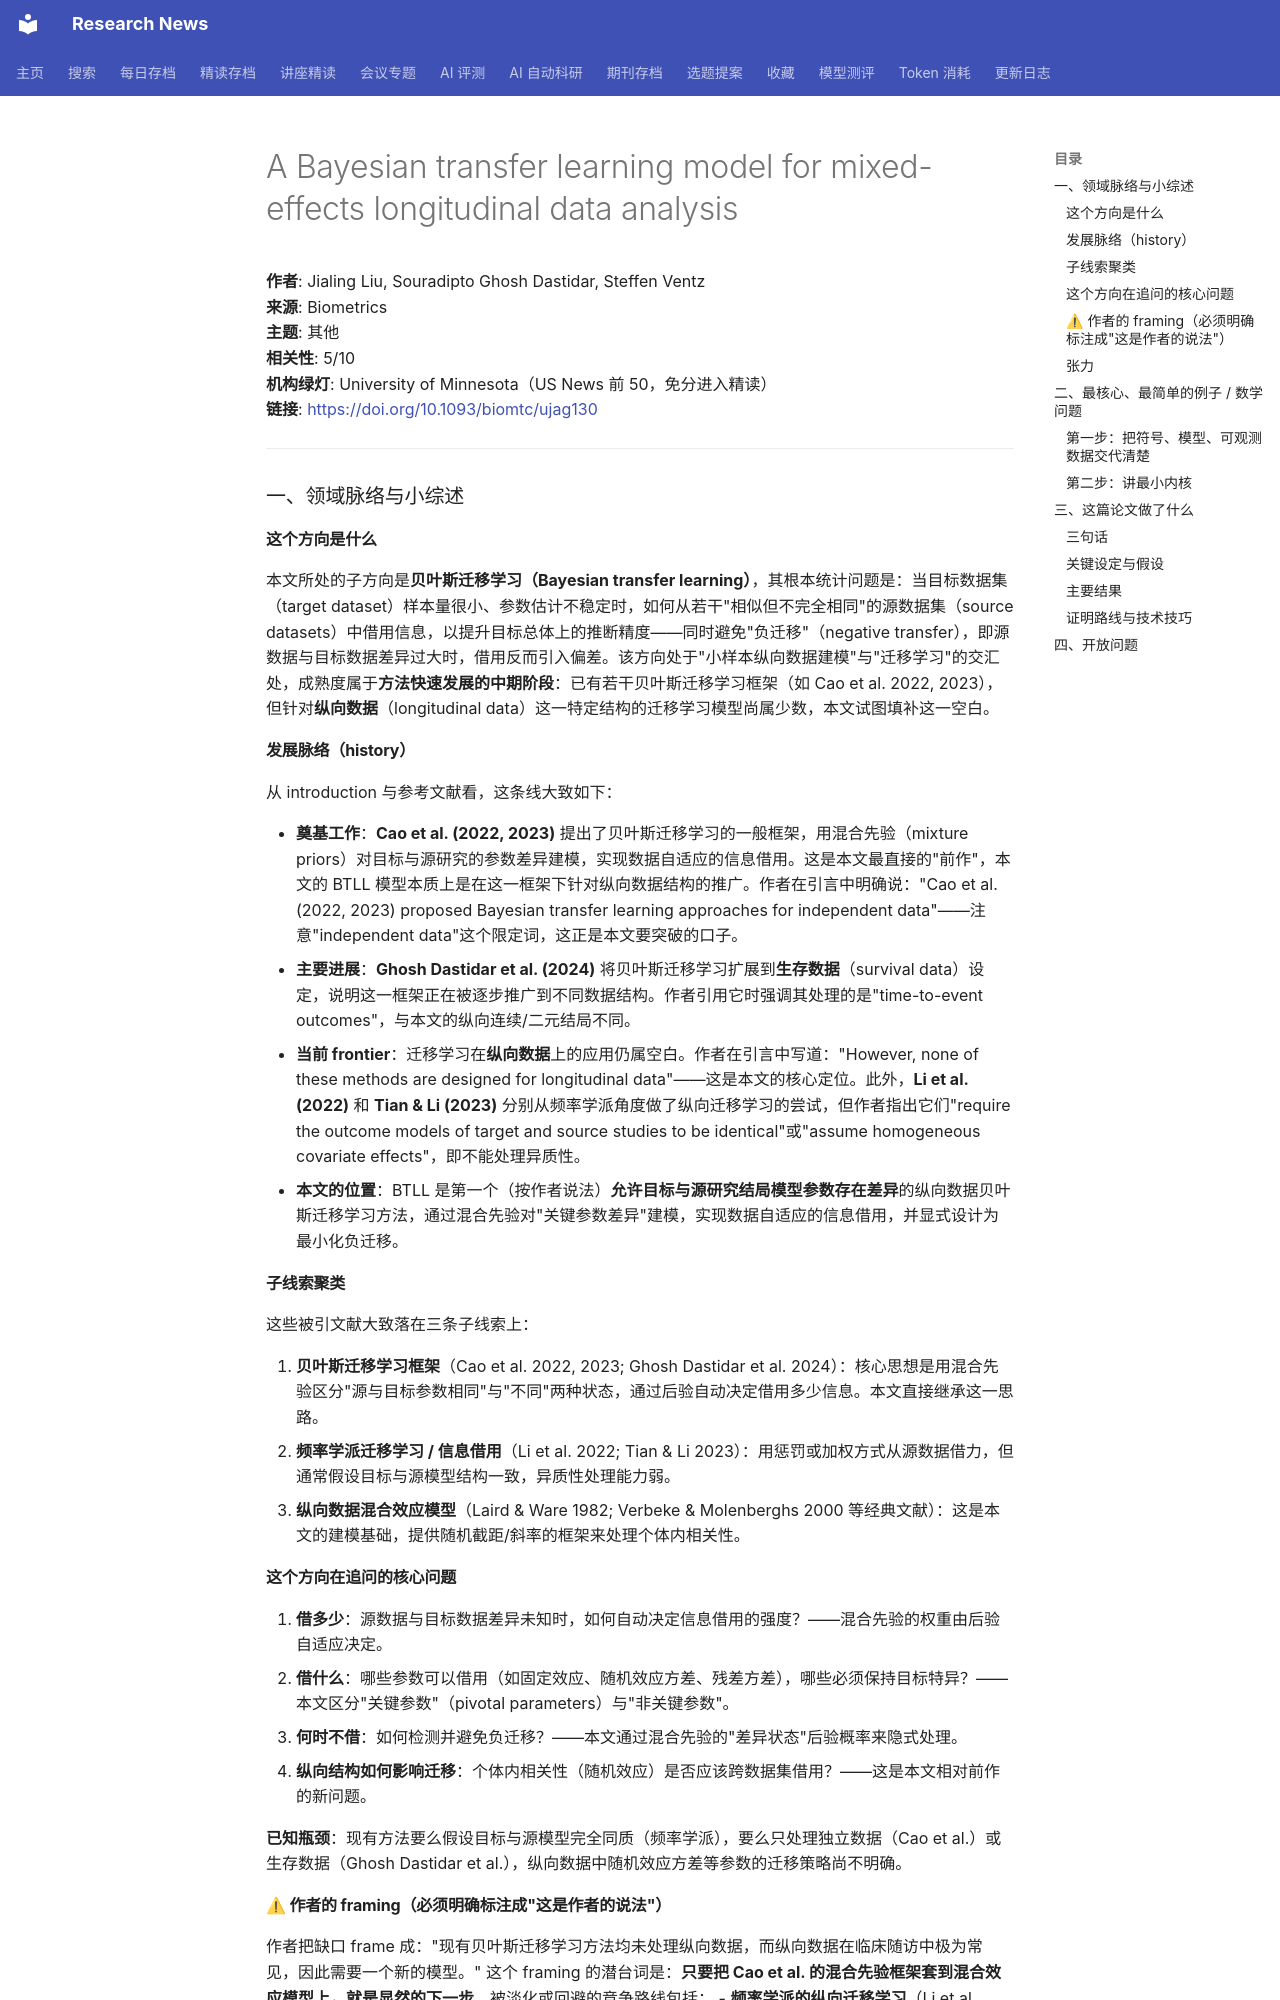

repository: cxy0714/research-news · page: deep_reads/2026-10-10-10.1093_biomtc_ujag130/index.html · generator: mkdocs

# A Bayesian transfer learning model for mixed-effects longitudinal data analysis

**作者**: Jialing Liu, Souradipto Ghosh Dastidar, Steffen Ventz  
**来源**: Biometrics  
**主题**: 其他  
**相关性**: 5/10  
**机构绿灯**: University of Minnesota（US News 前 50，免分进入精读）  
**链接**: <https://doi.org/10.1093/biomtc/ujag130>

---

### 一、领域脉络与小综述

#### 这个方向是什么

本文所处的子方向是**贝叶斯迁移学习（Bayesian transfer learning）**，其根本统计问题是：当目标数据集（target dataset）样本量很小、参数估计不稳定时，如何从若干"相似但不完全相同"的源数据集（source datasets）中借用信息，以提升目标总体上的推断精度——同时避免"负迁移"（negative transfer），即源数据与目标数据差异过大时，借用反而引入偏差。该方向处于"小样本纵向数据建模"与"迁移学习"的交汇处，成熟度属于**方法快速发展的中期阶段**：已有若干贝叶斯迁移学习框架（如 Cao et al. 2022, 2023），但针对**纵向数据**（longitudinal data）这一特定结构的迁移学习模型尚属少数，本文试图填补这一空白。

#### 发展脉络（history）

从 introduction 与参考文献看，这条线大致如下：

- **奠基工作**：**Cao et al. (2022, 2023)** 提出了贝叶斯迁移学习的一般框架，用混合先验（mixture priors）对目标与源研究的参数差异建模，实现数据自适应的信息借用。这是本文最直接的"前作"，本文的 BTLL 模型本质上是在这一框架下针对纵向数据结构的推广。作者在引言中明确说："Cao et al. (2022, 2023) proposed Bayesian transfer learning approaches for independent data"——注意"independent data"这个限定词，这正是本文要突破的口子。
- **主要进展**：**Ghosh Dastidar et al. (2024)** 将贝叶斯迁移学习扩展到**生存数据**（survival data）设定，说明这一框架正在被逐步推广到不同数据结构。作者引用它时强调其处理的是"time-to-event outcomes"，与本文的纵向连续/二元结局不同。
- **当前 frontier**：迁移学习在**纵向数据**上的应用仍属空白。作者在引言中写道："However, none of these methods are designed for longitudinal data"——这是本文的核心定位。此外，**Li et al. (2022)** 和 **Tian & Li (2023)** 分别从频率学派角度做了纵向迁移学习的尝试，但作者指出它们"require the outcome models of target and source studies to be identical"或"assume homogeneous covariate effects"，即不能处理异质性。
- **本文的位置**：BTLL 是第一个（按作者说法）**允许目标与源研究结局模型参数存在差异**的纵向数据贝叶斯迁移学习方法，通过混合先验对"关键参数差异"建模，实现数据自适应的信息借用，并显式设计为最小化负迁移。

#### 子线索聚类

这些被引文献大致落在三条子线索上：

1. **贝叶斯迁移学习框架**（Cao et al. 2022, 2023; Ghosh Dastidar et al. 2024）：核心思想是用混合先验区分"源与目标参数相同"与"不同"两种状态，通过后验自动决定借用多少信息。本文直接继承这一思路。
2. **频率学派迁移学习 / 信息借用**（Li et al. 2022; Tian & Li 2023）：用惩罚或加权方式从源数据借力，但通常假设目标与源模型结构一致，异质性处理能力弱。
3. **纵向数据混合效应模型**（Laird & Ware 1982; Verbeke & Molenberghs 2000 等经典文献）：这是本文的建模基础，提供随机截距/斜率的框架来处理个体内相关性。

#### 这个方向在追问的核心问题

1. **借多少**：源数据与目标数据差异未知时，如何自动决定信息借用的强度？——混合先验的权重由后验自适应决定。
2. **借什么**：哪些参数可以借用（如固定效应、随机效应方差、残差方差），哪些必须保持目标特异？——本文区分"关键参数"（pivotal parameters）与"非关键参数"。
3. **何时不借**：如何检测并避免负迁移？——本文通过混合先验的"差异状态"后验概率来隐式处理。
4. **纵向结构如何影响迁移**：个体内相关性（随机效应）是否应该跨数据集借用？——这是本文相对前作的新问题。

**已知瓶颈**：现有方法要么假设目标与源模型完全同质（频率学派），要么只处理独立数据（Cao et al.）或生存数据（Ghosh Dastidar et al.），纵向数据中随机效应方差等参数的迁移策略尚不明确。
